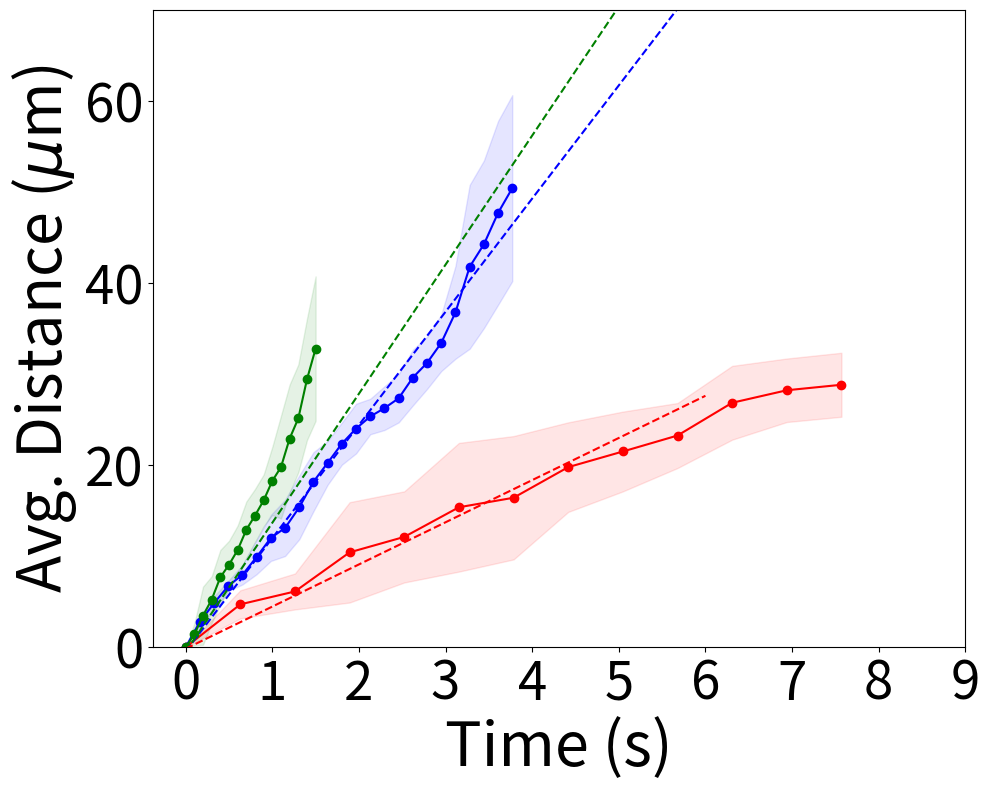
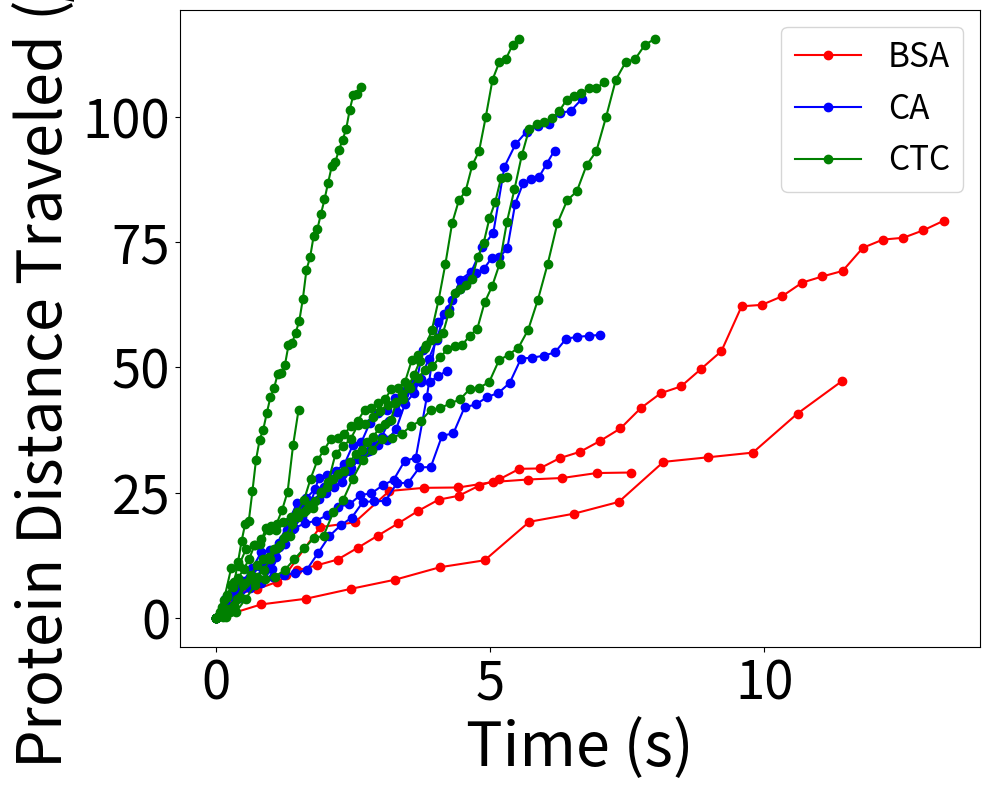

Generate these figures, in order, with matplotlib:
import matplotlib.pyplot as plt
import numpy as np
from scipy.integrate import quad
from scipy.special import erf
from scipy.stats import norm
from scipy.stats import rayleigh
from scipy.stats import linregress
from pylab import *



plt.rc('xtick', labelsize=38) 
plt.rc('ytick', labelsize=38) 
plt.rc('axes', labelsize = 44)
plt.rc('legend', fontsize = 24)
plt.rc('font', family='sans-serif')

def distance(x1, y1, x2, y2):
    return ((x2 - x1)**2 + (y2 - y1)**2)**0.5

def probability(x, t, D):
    return 2 * x * np.exp(-x**2 / (4 * D * t)) / (4 * D * t)

# Sample data for BSA, CA, and CTC categories
categories = {
    'BSA': [
        {'time': 13.27, 'positions': [(470, 668), (395, 596), (383, 579), (394, 550), (406, 598), (428, 602), (444, 584), (451, 634), (412, 599), (456, 627), (486, 582), (442, 564), (437, 580), (472, 555), (468, 582), (429, 559), (428, 558), (411, 599), (438, 599), (409, 562), (444, 522), (495, 592), (486, 656), (464, 637), (445, 564), (469, 636), (589, 486), (590, 492), (622, 510), (572, 479), (593, 495), (616, 500), (631, 402), (646, 370), (643, 377), (613, 365), (650, 348)]},
        {'time': 11.42, 'positions': [(433, 613), (483, 645), (486, 621), (461, 587), (487, 557), (466, 508), (476, 536), (450, 373), (472, 400), (454, 447), (585, 336), (595, 353), (595, 333), (610, 500), (638, 363)]},
        {'time': 7.57, 'positions': [(371, 461), (398, 323), (437, 298), (554, 465), (571, 476), (639, 360), (650, 368), (651, 369), (637, 350), (629, 357), (633, 362), (629, 383), (630, 381)]},
        #{'time': 6.3, 'positions': [(578, 568), (621, 395), (625, 397), (619, 440), (680, 431), (648, 381), (630, 379), (608, 346), (601, 342), (625, 347), (599, 337), (618, 362), (600, 337), (613, 353), (613, 349), (594, 343), (604, 360), (574, 389), (554, 313), (555, 316), (559, 389), (611, 298), (652, 323), (642, 340), (625, 350), (597, 333), (589, 344), (600, 325), (596, 325), (596, 328), (614, 366), (636, 320), (662, 366), (655, 307), (641, 361), (643, 334), (665, 375), (605, 335), (625, 336), (636, 356), (641, 359), (649, 362), (673, 351), (710, 313), (711, 313), (645, 361), (636, 350), (634, 365), (648, 370), (648, 371), (657, 371)]},
        #{'time': 3.93, 'positions': [(588, 696), (541, 681), (557, 643), (543, 632), (617, 652), (623, 644), (594, 689), (562, 676), (579, 655), (568, 648), (582, 650), (579, 644), (587, 642), (487, 618), (505, 502), (453, 426), (492, 542), (566, 486), (575, 489), (591, 494), (572, 486), (548, 468), (606, 395), (624, 406)]}
    ],
    'CA': [
        {'time': 6.17, 'positions': [(469, 626), (484, 675), (469, 620), (472, 595), (465, 571), (473, 563), (455, 613), (477, 613), (539, 612), (474, 579), (486, 524), (485, 576), (471, 576), (478, 569), (454, 571), (480, 582), (498, 588), (492, 635), (532, 605), (504, 588), (485, 601), (523, 616), (469, 573), (455, 609), (488, 526), (479, 556), (457, 557), (503, 627), (452, 564), (557, 605), (499, 588), (459, 563), (488, 588), (516, 584), (498, 585), (541, 603), (544, 606), (508, 595), (630, 447), (636, 361), (638, 380), (632, 384), (635, 326), (637, 383)]},
        {'time': 6.67, 'positions': [(378, 676), (339, 644), (368, 667), (351, 630), (329, 631), (289, 584), (394, 659), (387, 615), (399, 633), (408, 639), (421, 659), (390, 639), (392, 630), (387, 590), (389, 597), (412, 572), (436, 573), (435, 654), (444, 644), (699, 699), (417, 541), (441, 588), (529, 679), (548, 652), (565, 547), (507, 568), (635, 316), (645, 412), (636, 466), (616, 455), (609, 460), (629, 417), (639, 415), (642, 364)]},
        {'time': 4.2, 'positions': [(812, 384), (842, 325), (855, 391), (864, 380), (885, 376), (848, 419), (841, 440), (841, 426), (867, 476), (801, 478), (833, 441), (801, 483), (808, 369), (796, 367), (814, 377), (806, 402), (724, 391), (732, 382), (649, 374), (689, 358), (701, 360), (650, 357), (658, 340), (668, 363), (644, 361), (642, 359), (633, 379), (648, 359)]},
        {'time': 3.77, 'positions': [(392, 579), (451, 635), (452, 624), (520, 628), (467, 642), (508, 696), (498, 691), (517, 669), (441, 622), (523, 625), (507, 613), (529, 580), (534, 584), (545, 590), (587, 573), (562, 575), (569, 532), (569, 563), (589, 576), (610, 569), (565, 565), (668, 605), (626, 589), (632, 405)]},
        {'time': 7, 'positions': [(661, 362), (648, 313), (609, 343), (633, 391), (636, 382), (638, 395), (629, 397), (622, 401), (635, 396), (564, 390), (637, 395), (628, 350), (594, 349), (636, 402), (635, 401), (633, 399), (649, 325), (648, 326), (702, 364), (703, 363), (833, 329), (841, 335), (729, 342), (723, 352), (697, 371), (682, 362), (725, 358), (628, 396), (625, 398), (630, 405), (635, 392), (592, 352), (594, 344), (598, 344), (600, 348)]}
    ],
    'CTC': [
        {'time': 5.53, 'positions': [(954, 354), (951, 357), (963, 375), (906, 377), (942, 427), (923, 412), (932, 409), (953, 391), (906, 395), (947, 373), (950, 330), (949, 341), (937, 441), (945, 390), (896, 469), (899, 391), (927, 426), (901, 387), (901, 391), (892, 406), (861, 422), (880, 433), (846, 464), (847, 456), (865, 447), (880, 454), (852, 419), (851, 413), (852, 389), (813, 473), (832, 457), (839, 428), (854, 353), (727, 374), (793, 512), (698, 365), (712, 462), (740, 434), (642, 380), (660, 323), (713, 460), (649, 314), (712, 354), (698, 360), (641, 340), (649, 363)]},
        {'time': 1.5, 'positions': [(827, 438), (803, 479), (758, 449), (733, 469), (763, 496), (746, 464), (768, 504), (728, 460), (725, 460), (658, 460), (649, 460), (639, 455), (671, 405), (614, 458), (680, 269), (588, 389)]},
        {'time': 2.63, 'positions': [(417, 220), (441, 231), (436, 239), (387, 268), (427, 295), (429, 279), (458, 200), (533, 249), (484, 192), (496, 194), (390, 263), (525, 266), (445, 237), (431, 279), (460, 214), (430, 275), (418, 311), (441, 255), (445, 251), (460, 223), (520, 284), (529, 279), (514, 237), (467, 222), (546, 168), (423, 190), (465, 221), (547, 264), (559, 239), (622, 222), (578, 267), (516, 302), (585, 289), (567, 297), (615, 312), (572, 307), (618, 309), (630, 392), (629, 329), (630, 332), (633, 365)]},
        {'time': 7.07, 'positions': [(280, 505), (240, 439), (288, 308), (285, 316), (352, 287), (356, 272), (379, 261), (350, 285), (349, 288), (350, 322), (348, 343), (357, 336), (348, 352), (339, 354), (359, 416), (343, 375), (383, 491), (375, 461), (382, 491), (413, 543), (414, 538), (384, 533), (410, 534), (386, 523), (385, 515), (392, 503), (426, 539), (411, 499), (418, 466), (423, 483), (387, 478), (409, 505), (407, 517), (411, 522), (450, 512), (445, 539), (537, 607), (472, 583), (559, 622), (532, 442), (655, 505), (526, 433), (629, 479), (632, 458), (625, 455), (629, 439), (630, 410), (644, 363), (642, 347), (640, 360), (640, 380), (640, 381), (642, 357)]},
        {'time': 8, 'positions': [(954, 354), (951, 357), (963, 375), (906, 377), (942, 427), (923, 412), (932, 409), (953, 391), (906, 395), (947, 373), (950, 330), (949, 341), (937, 441), (945, 390), (896, 469), (899, 391), (927, 426), (901, 387), (901, 391), (892, 406), (861, 422), (880, 433), (846, 464), (847, 456), (865, 447), (880, 454), (852, 419), (851, 413), (852, 389), (813, 473), (832, 457), (839, 428), (854, 353), (727, 374), (793, 512), (698, 365), (712, 462), (740, 434), (642, 380), (660, 323), (713, 460), (649, 314), (712, 354), (698, 360), (641, 340), (649, 363)]},
        {'time': 5.30, 'positions': [(578, 697), (599, 702), (615, 691), (601, 700), (632, 705), (575, 681), (609, 684), (564, 690), (544, 675), (536, 679), (559, 655), (574, 649), (536, 663), (578, 634), (608, 632), (623, 642), (597, 626), (579, 626), (613, 634), (588, 643), (620, 635), (598, 644), (611, 643), (590, 613), (580, 647), (574, 634), (607, 622), (627, 633), (590, 633), (605, 626), (592, 638), (671, 652), (639, 647), (607, 643), (589, 599), (589, 659), (550, 601), (562, 619), (556, 625), (570, 640), (648, 599), (563, 592), (557, 607), (553, 590), (526, 587), (578, 510), (519, 519), (533, 414), (586, 460), (634, 369), (632, 370)]}
            ],
    # 'NPY': [
    #     {'time': 19.53, 'positions':[(1188, 961), (1150, 971), (1095, 1029), (1072, 1015), (1071, 946), (1130, 962), (1084, 1015), (1214, 936), (1278, 883), (1310, 843), (1297, 873), (1281, 884), (1231, 877), (1226, 915), (1180, 884), (1307, 799), (1304, 847), (1302, 897), (1309, 855), (1268, 792), (1296, 777), (1253, 775), (1347, 699), (1318, 694), (1320, 673), (1293, 550), (1246, 546), (1269, 563), (1312, 500), (1282, 353), (1244, 460), (1297, 476), (1181, 445), (1215, 520), (1214, 619), (1209, 488), (1268, 542), (1212, 530), (1214, 539), (1149, 431), (1165, 366), (1173, 418), (1201, 416), (1167, 495), (1168, 449), (1198, 502), (1217, 557), (1136, 674), (1195, 546), (1206, 628), (1166, 377), (1181, 564), (1191, 652), (1194, 629), (1187, 436), (1228, 524), (1213, 584), (1221, 512), (1224, 440), (1166, 338), (1086, 279), (1091, 266), (1146, 297), (1129, 292), (1214, 592), (1018, 374), (1225, 560), (1124, 302), (1212, 515), (1142, 292), (1163, 456), (1190, 439), (1136, 333), (1043, 279), (1097, 305), (1138, 417), (1194, 581), (1099, 292), (1116, 277), (1166, 381), (1160, 333), (1202, 432), (1189, 362), (1189, 448), (1233, 484), (1151, 310), (1140, 322), (1183, 320), (1099, 273), (1054, 257), (1106, 262), (1204, 245), (1192, 382), (1183, 371), (1157, 347), (1144, 331), (1197, 231), (1195, 235), (1141, 198), (1234, 288), (1073, 186), (1062, 156), (1135, 223), (1209, 221), (1265, 320), (1242, 384), (1210, 368), (1361, 364), (1237, 215), (1073, 186), (1016, 224), (1083, 292), (1040, 260), (1043, 284), (1032, 260), (1128, 399), (984, 279), (1018, 296), (1056, 309), (1073, 317), (1145, 383), (1052, 423), (953, 503)] }
    #      ]
}

colormap = {
    'BSA': 'red',
    'CA': 'blue',
    'CTC': 'green',
    'NPY': 'gold'
}


# Diffusion coefficients for each category
diffusion_coefficients = {
    'BSA': (1.380649E-23*300) / (6*np.pi*6.53E-4 * 1.7E-9) ,
    'CA': (1.380649E-23*300)/ (6*np.pi*6.53E-4 * 2.01E-9),
    'CTC': (1.380649E-23*300) / (6*np.pi*6.53E-4 * 3.48E-9)
}



# Multiply all data points in positions by 0.0465
for category, datasets in categories.items():
    for dataset in datasets:
        for i in range(len(dataset['positions'])):
            dataset['positions'][i] = (dataset['positions'][i][0] * 0.0465, dataset['positions'][i][1] * 0.0465)



# ... (your existing code)

plt.figure(figsize=(10,8))
equation_y_position = 65  # Starting vertical position for equations
slopes = []
intercepts = []
for category, datasets in categories.items():
    shortest_length = min(len(dataset['positions']) for dataset in datasets)
    time_shortest = min(dataset['time'] for dataset in datasets)
    average_cumulative_distances = np.zeros(shortest_length)  # Corrected length
    cumulative_distances_all = []

    for dataset in datasets:
        dataset_positions = dataset['positions'][:shortest_length]  # Cut positions list to shortest length
        cumulative_distances = np.cumsum([0] + [distance(dataset_positions[i-1][0], dataset_positions[i-1][1], dataset_positions[i][0], dataset_positions[i][1]) for i in range(1, len(dataset_positions))])
        average_cumulative_distances += cumulative_distances
        cumulative_distances_all.append(cumulative_distances)
    

    
    average_cumulative_distances /= len(datasets)  # Calculate the average
    std_cumulative_distances = np.std(cumulative_distances_all, axis=0)  # Calculate standard deviation
    
    times = np.linspace(0, time_shortest, num=shortest_length)  # Corrected length
    
    # Calculate linear regression
    slope, intercept, r_value, p_value, std_err = linregress(times, average_cumulative_distances)
    slopes.append(slope)
    intercepts.append(intercept)
    
    
    plt.plot(times, average_cumulative_distances, marker='o', color=colormap[category], label=category)
    plt.fill_between(times, average_cumulative_distances - std_cumulative_distances, average_cumulative_distances + std_cumulative_distances, color=colormap[category], alpha=0.1)

rCA = 2.03
rCTC = 1.78
rBSA = 5.45

mCTC = 14.3
mCA = 29.3
mBSA = 66.4

# d_CTC = 1.41 + 0.145*exp(-1*14.3/13)
# d_CA = 1.41 + 0.145*exp(-1*29.3/13)
# d_BSA = 1.41 + 0.145*exp(-1*66.4/13)


times= np.linspace(0,6)
plt.plot(times, slopes[1]* times + intercepts[1], linestyle='dashed', color='blue', label='CTC')
plt.plot(times, slopes[1]*((rCA/rCTC)) * times + intercepts[1]*((rCA/rCTC)), linestyle = 'dashed', color='green', label = 'CA')
plt.plot(times, slopes[1]*((rCA/rBSA))* times + intercepts[1]*((rCA/rBSA)), linestyle = 'dashed', color='red', label = 'BSA')


plt.ylabel('Avg. Distance ($\mu$m)')

plt.xlabel('Time (s)')

#plt.grid(True)
#plt.legend()
plt.ylim([0, 70])
#plt.xlim([0, 11])
plt.xticks(range(0,10))

plt.tight_layout()
plt.savefig("AvgDistancesWithStdDev.pdf", format="pdf", bbox_inches="tight")

plt.show()



# Plotting
plt.figure(figsize=(10, 8))

legend_added = {}  # Track if legend has been added for each category

for category, datasets in categories.items():
    for dataset in datasets:
        protein_distances = []
        time = dataset['time']  # Get the time value from the dataset
        for i in range(1, len(dataset['positions'])):
            x1, y1 = dataset['positions'][i-1][0], dataset['positions'][i-1][1]
            x2, y2 = dataset['positions'][i][0], dataset['positions'][i][1]
            dist = distance(x1, y1, x2, y2)
            protein_distances.append(dist)
        
        cumulative_distances = [0] + [sum(protein_distances[:i+1]) for i in range(len(protein_distances))]
        
        # Adjust the time values to match the length of cumulative_distances
        times = np.linspace(0, time, num=len(cumulative_distances))
        
        plt.plot(times, cumulative_distances, marker='o', color=colormap[category])
        
        if category not in legend_added:
            plt.plot([], [], marker='o', color=colormap[category], label=category)
            legend_added[category] = True
            
            


plt.xlabel('Time (s)')
plt.ylabel('Protein Distance Traveled ($\mu$m)')
#plt.grid(True)
plt.legend()
#plt.savefig("AllDistances.pdf", format="pdf", bbox_inches="tight")
plt.tight_layout()
plt.show()


#Second plot: Average Distance vs Time (based on shortest list length)



# plt.figure(figsize = (6.4, 8))
# shortest_length = min(len(dataset['positions']) for datasets in categories.values())
# average_distances = {category: np.zeros(shortest_length - 1) for category in categories}

# for category, datasets in categories.items():
#     for dataset in datasets:
#         dataset_positions = dataset['positions'][:shortest_length]  # Cut positions list to shortest length
#         distances = [distance(dataset_positions[i-1][0], dataset_positions[i-1][1], dataset_positions[i][0], dataset_positions[i][1]) for i in range(1, len(dataset_positions))]
#         average_distances[category][:len(distances)] += distances
    
#     average_distances[category] /= len(datasets)

# def rayleigh_pdf(x, sigma):
#     return (x/sigma**2) * np.exp(-x**2 / (sigma**2))

# for category, avg_dist in average_distances.items():
    

#     N = len(avg_dist)
    
#     # Fit a Rayleigh distribution to the actual data
#     scale = np.mean(avg_dist)/np.sqrt(np.pi / 2)
    
#     num_bins=5
#     # Calculate histogram of the actual data
#     _binvalues, bins, _patches = plt.hist(avg_dist, bins=num_bins, density=False, rwidth=1, ec=colormap[category], color=colormap[category], alpha = 0.0)
    
#     x = np.linspace(bins[0], bins[-1], 100)

#     # Calculate bin centers for x values
#     binwidth = (bins[-1] - bins[0]) / num_bins
    
#     plt.plot(x, rayleigh(loc=0, scale=scale).pdf(x)*len(avg_dist)*binwidth, lw=2, alpha=1, label=category, color = colormap[category])
#     plt.fill_between(x, rayleigh(loc=0, scale=scale).pdf(x)*len(avg_dist)*binwidth, color=colormap[category], alpha=0.0)

#     # Plot the histogram of the actual data
#     #plt.hist(avg_dist, bins=5, alpha=0.2, color=colormap[category], edgecolor='black', density=True)

#     plt.axvline(x = x[np.argmax(rayleigh(loc=0, scale=scale).pdf(x)*len(avg_dist)*binwidth)], color = colormap[category], linewidth =2, linestyle = 'dashed')
    
    


# plt.xlabel('Point-Point Distance ($\mu$m)')
# plt.ylabel('Frequency')
# #plt.grid(True)
# plt.legend()
# plt.xlim([0, 6])

# plt.tight_layout()
# plt.show()